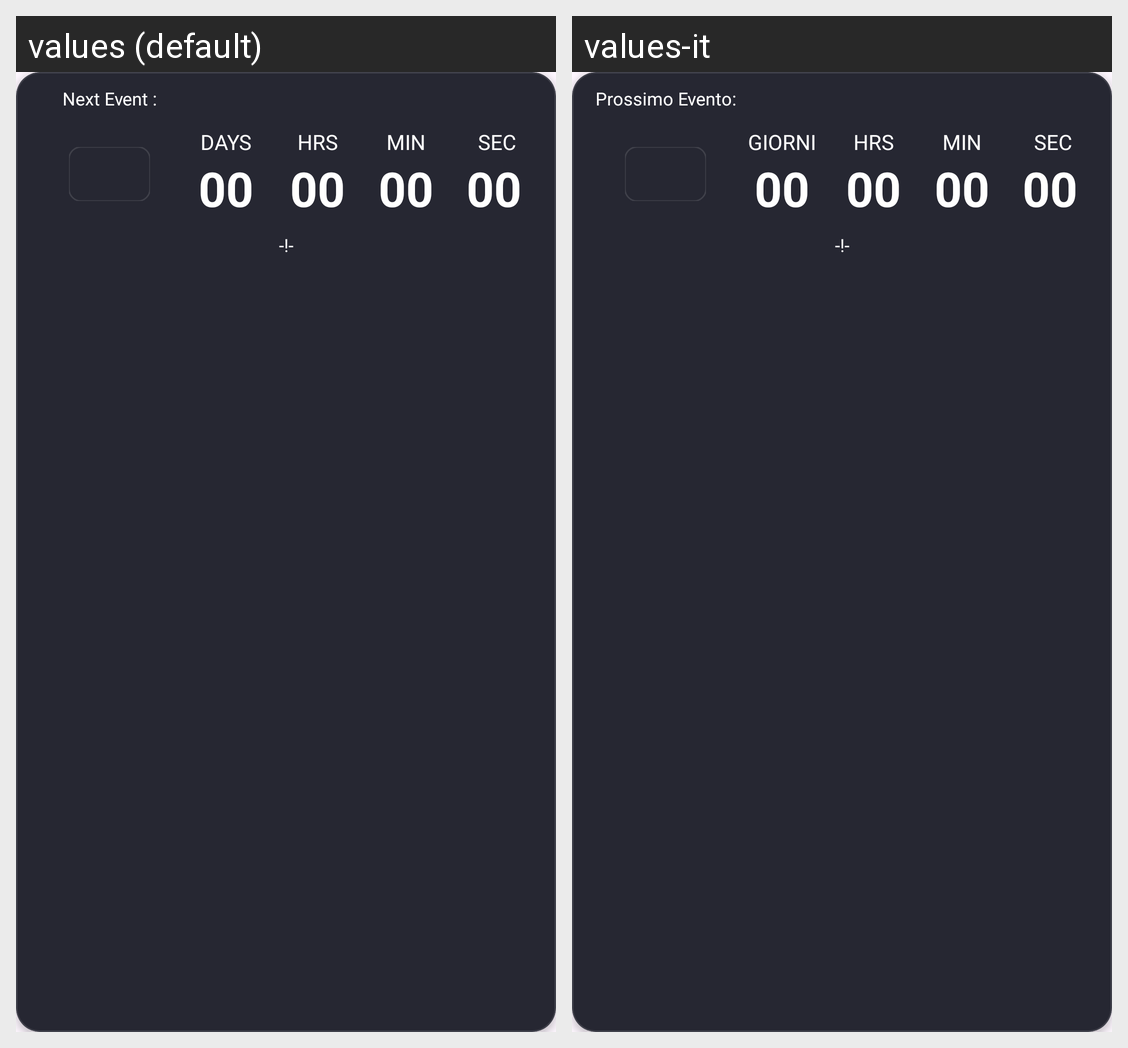

This grid shows one Android layout under two languages. Give, for every string resource on the screen, its name, the default text and each shown locale's text.
Android screen res/layout/home_timer_layout_next_session.xml rendered under 2 locales, left to right: values (default), values-it. Device: Nexus 5 (rendered at 1080×1920; each locale shown at half size, 540×960, under a caption strip naming it); theme Theme.FastestLap.
Strings drawn on this screen, with the default value and each locale's value (text and hints the layout hard-codes, and strings that could not be matched under every locale, appear in the picture but are not listed):

next_event
  values: Next Event :
  values-it: Prossimo Evento:

not_found
  values: -!-
  values-it: -!-  [not translated; the default value is used]

days
  values: days
  values-it: giorni

base_countdown
  values: 00
  values-it: 00  [not translated; the default value is used]

hours_abbr
  values: hrs
  values-it: hrs  [not translated; the default value is used]

minutes_abbr
  values: min
  values-it: min  [not translated; the default value is used]

seconds_abbr
  values: sec
  values-it: sec  [not translated; the default value is used]
